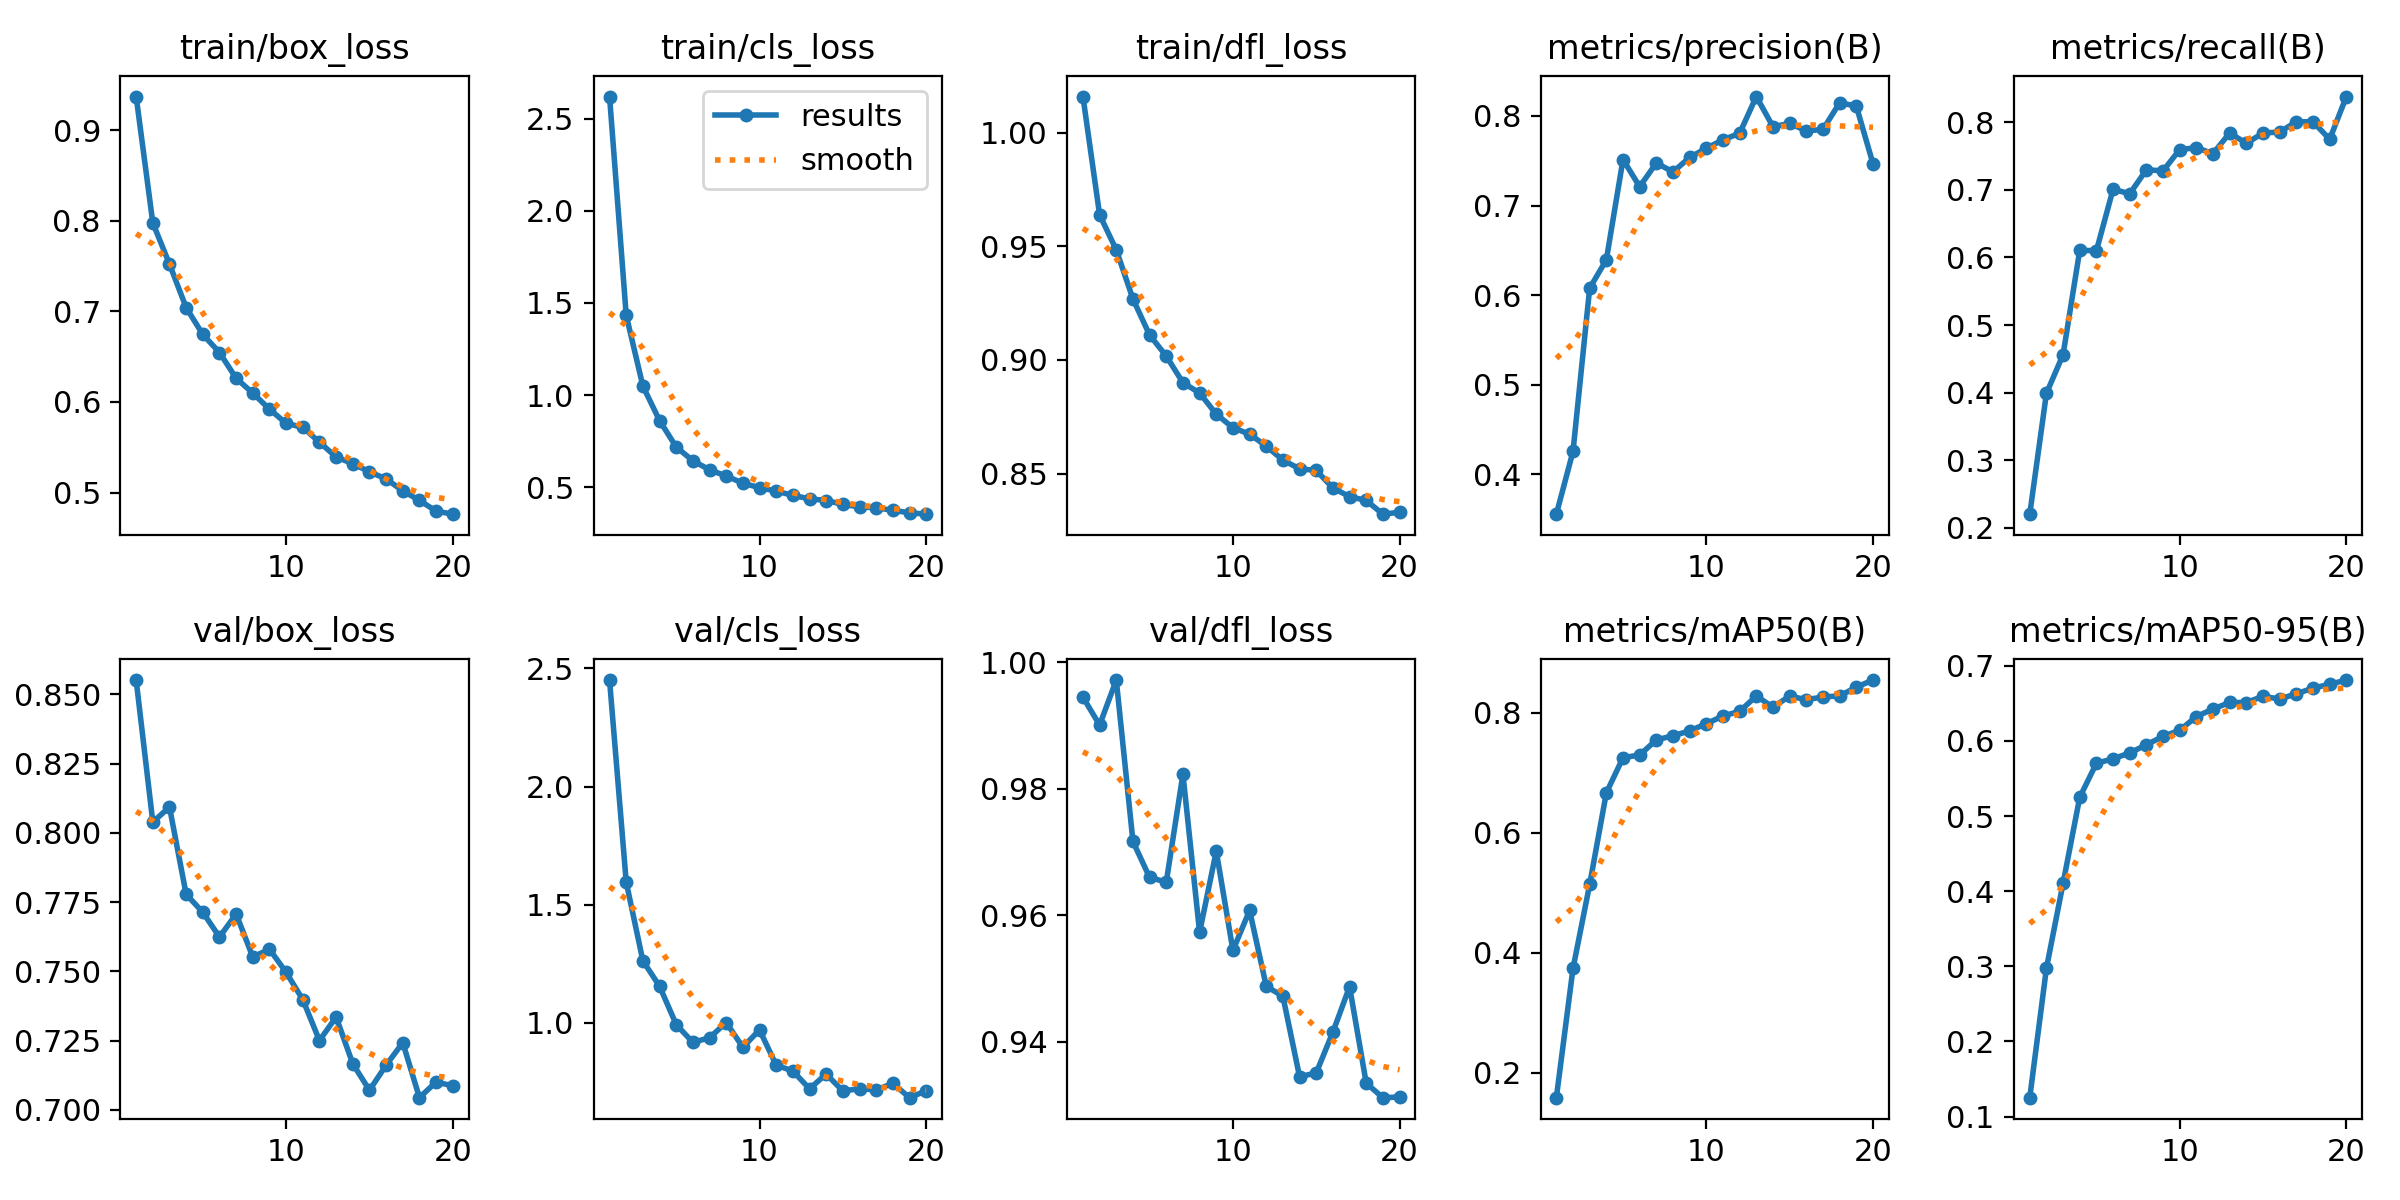

The data file committed next to this chart (first rows):
epoch, train/box_loss, train/cls_loss, train/dfl_loss, metrics/precision(B), metrics/recall(B), metrics/mAP50(B), metrics/mAP50-95(B), val/box_loss, val/cls_loss, val/dfl_loss, lr/pg0, lr/pg1, lr/pg2
1, 0.9371, 2.62, 1.016, 0.3556, 0.2201, 0.1583, 0.1251, 0.8551, 2.451, 0.9945, 0.06685, 0.0001666, 0.0001666
2, 0.7976, 1.433, 0.9638, 0.4257, 0.3989, 0.3738, 0.2973, 0.8038, 1.595, 0.9901, 0.03367, 0.0003199, 0.0003199
3, 0.7522, 1.049, 0.9484, 0.6079, 0.4562, 0.5135, 0.4105, 0.8093, 1.262, 0.9972, 0.0004739, 0.0004599, 0.0004599
4, 0.7041, 0.862, 0.9268, 0.6395, 0.6106, 0.6662, 0.5249, 0.7778, 1.155, 0.9717, 0.00044, 0.00044, 0.00044
5, 0.6745, 0.7185, 0.911, 0.7514, 0.6099, 0.7247, 0.5703, 0.7713, 0.9924, 0.966, 0.00042, 0.00042, 0.00042
6, 0.6546, 0.6438, 0.9017, 0.7211, 0.7009, 0.7293, 0.5762, 0.7624, 0.9169, 0.9652, 0.0004, 0.0004, 0.0004
7, 0.6261, 0.5948, 0.89, 0.7475, 0.6942, 0.7543, 0.584, 0.7707, 0.9366, 0.9823, 0.00038, 0.00038, 0.00038
8, 0.6097, 0.5613, 0.8854, 0.7376, 0.7297, 0.7613, 0.5949, 0.7552, 1.001, 0.9573, 0.00036, 0.00036, 0.00036
9, 0.5921, 0.5221, 0.8761, 0.7538, 0.7281, 0.7693, 0.606, 0.758, 0.8962, 0.9701, 0.00034, 0.00034, 0.00034
10, 0.5763, 0.4978, 0.8701, 0.7639, 0.7597, 0.7813, 0.6142, 0.7496, 0.9699, 0.9545, 0.00032, 0.00032, 0.00032
11, 0.572, 0.4792, 0.8673, 0.7734, 0.7623, 0.7943, 0.6325, 0.7398, 0.8204, 0.9608, 0.0003, 0.0003, 0.0003
12, 0.5555, 0.4558, 0.8621, 0.7807, 0.7537, 0.8019, 0.6425, 0.725, 0.7958, 0.9488, 0.00028, 0.00028, 0.00028
13, 0.5392, 0.4375, 0.8559, 0.8217, 0.7843, 0.8274, 0.6512, 0.7336, 0.7204, 0.9472, 0.00026, 0.00026, 0.00026
14, 0.5319, 0.4282, 0.8521, 0.788, 0.7688, 0.8089, 0.6511, 0.7167, 0.7829, 0.9345, 0.00024, 0.00024, 0.00024
15, 0.5229, 0.4071, 0.8514, 0.7917, 0.7842, 0.8275, 0.6595, 0.7071, 0.7111, 0.9351, 0.00022, 0.00022, 0.00022
16, 0.5151, 0.3939, 0.8436, 0.7833, 0.7855, 0.8214, 0.6558, 0.7162, 0.721, 0.9415, 0.0002, 0.0002, 0.0002
17, 0.5018, 0.3885, 0.8399, 0.785, 0.8008, 0.8259, 0.6628, 0.7243, 0.7154, 0.9487, 0.00018, 0.00018, 0.00018
18, 0.4914, 0.3749, 0.8381, 0.8147, 0.8006, 0.8277, 0.6703, 0.7044, 0.7436, 0.9334, 0.00016, 0.00016, 0.00016
19, 0.4795, 0.3615, 0.8321, 0.8111, 0.7749, 0.8422, 0.6755, 0.7101, 0.6829, 0.9312, 0.00014, 0.00014, 0.00014
20, 0.4761, 0.354, 0.833, 0.7467, 0.8381, 0.8541, 0.6811, 0.7087, 0.712, 0.9313, 0.00012, 0.00012, 0.00012
